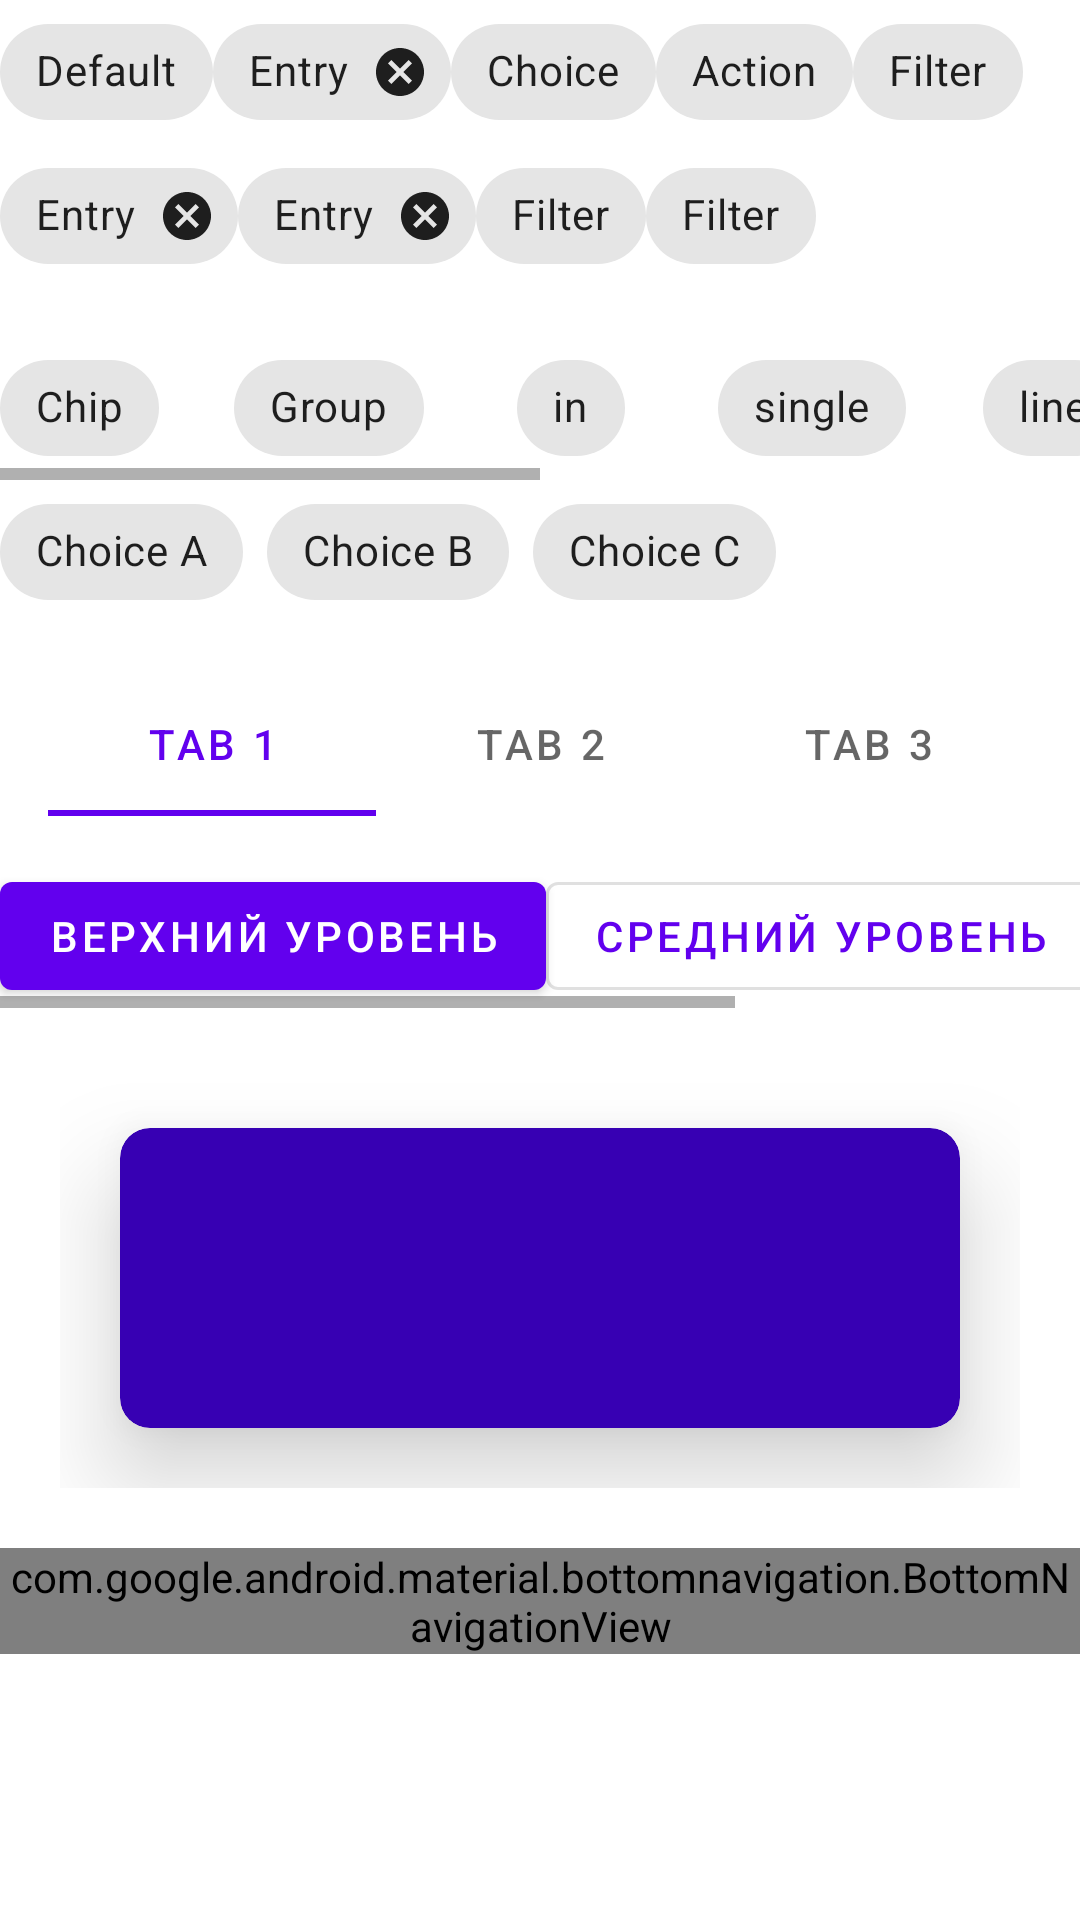

Write the Android layout XML for this screen, with the resource values it uses.
<!-- AndroidManifest.xml: application theme Theme.NasaApp -->
<!-- res/layout/fragment_chips.xml -->
<ScrollView xmlns:android="http://schemas.android.com/apk/res/android"
    xmlns:app="http://schemas.android.com/apk/res-auto"
    android:layout_width="match_parent"
    android:layout_height="match_parent"
    android:orientation="vertical">


    <LinearLayout
        android:layout_width="match_parent"
        android:layout_height="wrap_content"
        android:orientation="vertical">

        <LinearLayout
            android:layout_width="match_parent"
            android:layout_height="wrap_content"
            android:orientation="horizontal">

            <com.google.android.material.chip.Chip
                android:layout_width="wrap_content"
                android:layout_height="wrap_content"
                android:text="Default" />

            <com.google.android.material.chip.Chip
                android:id="@+id/chipForDelete"
                style="@style/Widget.MaterialComponents.Chip.Entry"
                android:layout_width="wrap_content"
                android:layout_height="wrap_content"
                android:text="Entry" />

            <com.google.android.material.chip.Chip
                style="@style/Widget.MaterialComponents.Chip.Choice"
                android:layout_width="wrap_content"
                android:layout_height="wrap_content"
                android:text="Choice" />

            <com.google.android.material.chip.Chip
                style="@style/Widget.MaterialComponents.Chip.Action"
                android:layout_width="wrap_content"
                android:layout_height="wrap_content"
                android:text="Action" />

            <com.google.android.material.chip.Chip
                style="@style/Widget.MaterialComponents.Chip.Filter"
                android:layout_width="wrap_content"
                android:layout_height="wrap_content"
                android:text="Filter" />
        </LinearLayout>

        <LinearLayout
            android:layout_width="match_parent"
            android:layout_height="wrap_content"
            android:orientation="horizontal">

            <com.google.android.material.chip.Chip
                style="@style/Widget.MaterialComponents.Chip.Entry"
                android:layout_width="wrap_content"
                android:layout_height="wrap_content"
                android:text="Entry" />

            <com.google.android.material.chip.Chip
                style="@style/Widget.MaterialComponents.Chip.Entry"
                android:layout_width="wrap_content"
                android:layout_height="wrap_content"
                android:text="Entry" />


            <com.google.android.material.chip.Chip
                style="@style/Widget.MaterialComponents.Chip.Filter"
                android:layout_width="wrap_content"
                android:layout_height="wrap_content"
                android:text="Filter" />

            <com.google.android.material.chip.Chip
                style="@style/Widget.MaterialComponents.Chip.Filter"
                android:layout_width="wrap_content"
                android:layout_height="wrap_content"
                android:text="Filter" />
        </LinearLayout>

        <HorizontalScrollView
            android:layout_width="match_parent"
            android:layout_height="wrap_content"
            android:layout_marginTop="16dp">

            <com.google.android.material.chip.ChipGroup
                android:layout_width="wrap_content"
                android:layout_height="wrap_content"
                app:chipSpacingHorizontal="25dp"
                app:singleLine="true">

                <com.google.android.material.chip.Chip
                    style="@style/Widget.MaterialComponents.Chip.Choice"
                    android:layout_width="wrap_content"
                    android:layout_height="wrap_content"
                    android:text="Chip" />

                <com.google.android.material.chip.Chip
                    style="@style/Widget.MaterialComponents.Chip.Choice"
                    android:layout_width="wrap_content"
                    android:layout_height="wrap_content"
                    android:text="Group" />

                <com.google.android.material.chip.Chip
                    style="@style/Widget.MaterialComponents.Chip.Choice"
                    android:layout_width="wrap_content"
                    android:layout_height="wrap_content"
                    android:text="in" />

                <com.google.android.material.chip.Chip
                    style="@style/Widget.MaterialComponents.Chip.Choice"
                    android:layout_width="wrap_content"
                    android:layout_height="wrap_content"
                    android:text="single" />

                <com.google.android.material.chip.Chip
                    style="@style/Widget.MaterialComponents.Chip.Choice"
                    android:layout_width="wrap_content"
                    android:layout_height="wrap_content"
                    android:text="line" />

                <com.google.android.material.chip.Chip
                    style="@style/Widget.MaterialComponents.Chip.Choice"
                    android:layout_width="wrap_content"
                    android:layout_height="wrap_content"
                    android:text="add" />

                <com.google.android.material.chip.Chip
                    style="@style/Widget.MaterialComponents.Chip.Choice"
                    android:layout_width="wrap_content"
                    android:layout_height="wrap_content"
                    android:text="a" />

                <com.google.android.material.chip.Chip
                    style="@style/Widget.MaterialComponents.Chip.Choice"
                    android:layout_width="wrap_content"
                    android:layout_height="wrap_content"
                    android:text="horizontal" />

                <com.google.android.material.chip.Chip
                    style="@style/Widget.MaterialComponents.Chip.Choice"
                    android:layout_width="wrap_content"
                    android:layout_height="wrap_content"
                    android:text="scroll" />
            </com.google.android.material.chip.ChipGroup>
        </HorizontalScrollView>

        <com.google.android.material.chip.ChipGroup
            android:id="@+id/chipGroup"
            android:layout_width="wrap_content"
            android:layout_height="wrap_content"
            app:singleSelection="true">

            <com.google.android.material.chip.Chip
                style="@style/Widget.MaterialComponents.Chip.Choice"
                android:layout_width="wrap_content"
                android:layout_height="wrap_content"
                android:text="Choice A" />

            <com.google.android.material.chip.Chip
                style="@style/Widget.MaterialComponents.Chip.Choice"
                android:layout_width="wrap_content"
                android:layout_height="wrap_content"
                android:text="Choice B" />

            <com.google.android.material.chip.Chip
                style="@style/Widget.MaterialComponents.Chip.Choice"
                android:layout_width="wrap_content"
                android:layout_height="wrap_content"
                android:text="Choice C" />
        </com.google.android.material.chip.ChipGroup>


        <LinearLayout
            android:layout_width="match_parent"
            android:layout_height="wrap_content"
            android:layout_marginTop="16dp"
            android:orientation="vertical">

            <androidx.constraintlayout.widget.ConstraintLayout
                android:layout_width="match_parent"
                android:layout_height="wrap_content"
                android:clipToPadding="false"
                android:paddingBottom="16dp">


                <com.google.android.material.tabs.TabLayout
                    android:id="@+id/tabs"
                    android:layout_width="0dp"
                    android:layout_height="wrap_content"
                    android:layout_marginStart="16dp"
                    android:layout_marginTop="16dp"
                    android:layout_marginEnd="16dp"
                    app:layout_constraintEnd_toEndOf="parent"
                    app:layout_constraintStart_toStartOf="parent">

                    <com.google.android.material.tabs.TabItem
                        android:layout_width="wrap_content"
                        android:layout_height="wrap_content"
                        android:text="Tab 1" />

                    <com.google.android.material.tabs.TabItem
                        android:layout_width="wrap_content"
                        android:layout_height="wrap_content"
                        android:text="Tab 2" />

                    <com.google.android.material.tabs.TabItem
                        android:layout_width="wrap_content"
                        android:layout_height="wrap_content"
                        android:text="Tab 3" />
                </com.google.android.material.tabs.TabLayout>


            </androidx.constraintlayout.widget.ConstraintLayout>
        </LinearLayout>
<HorizontalScrollView
    android:layout_width="match_parent"
    android:layout_height="match_parent">
        <LinearLayout
            android:layout_width="match_parent"
            android:layout_height="wrap_content"
            android:gravity="center"
            android:orientation="horizontal">

            <com.google.android.material.button.MaterialButton
                android:layout_width="wrap_content"
                android:layout_height="wrap_content"
                android:text="Верхний уровень" />

            <com.google.android.material.button.MaterialButton
                style="@style/Widget.MaterialComponents.Button.OutlinedButton"
                android:layout_width="wrap_content"
                android:layout_height="wrap_content"
                android:text="Средний уровень" />

            <com.google.android.material.button.MaterialButton
                style="@style/Widget.MaterialComponents.Button.TextButton"
                android:layout_width="wrap_content"
                android:layout_height="wrap_content"
                android:text="Нижний уровень" />
        </LinearLayout>
</HorizontalScrollView>

        <LinearLayout
            android:layout_width="match_parent"
            android:layout_height="wrap_content"
            android:layout_marginStart="20dp"
            android:layout_marginTop="20dp"
            android:layout_marginEnd="20dp"
            android:gravity="center"
            android:orientation="horizontal">
            <com.google.android.material.card.MaterialCardView
                android:id="@+id/cardView"
                android:layout_margin="20dp"
                app:cardElevation="20dp"
                android:layout_width="match_parent"
                android:layout_height="100dp"/>

        </LinearLayout>

        <LinearLayout
            android:layout_width="match_parent"
            android:layout_height="wrap_content"
            android:layout_marginTop="20dp"
            android:gravity="center"
            android:orientation="horizontal">
            <com.google.android.material.bottomnavigation.BottomNavigationView
                android:id="@+id/bottomNavigationView"
                android:layout_width="wrap_content"
                android:layout_height="wrap_content"
                app:menu="@menu/menu_bottom_navigation"/>
        </LinearLayout>

    </LinearLayout>
</ScrollView>
<!-- resources referenced by this layout -->
<resources>
  <style name="Theme.NasaApp" parent="Theme.MaterialComponents.DayNight.NoActionBar">
          
          <item name="colorPrimary">@color/purple_500</item>
          <item name="colorPrimaryVariant">@color/purple_700</item>
          <item name="colorOnPrimary">@color/white</item>
          
          <item name="colorSecondary">@color/teal_200</item>
          <item name="backgroundColor">@color/background_lesson2</item>
          <item name="colorSecondaryVariant">@color/teal_700</item>
          <item name="colorOnSecondary">@color/black</item>
          
          <item name="android:statusBarColor" tools:targetApi="l">?attr/colorPrimaryVariant</item>
          
  
          <item name="materialCardViewStyle">@style/MyCardViewStyle</item>
          <item name="textColorConnected">@color/color_connected</item>
      </style>
  <color name="purple_500">#FF6200EE</color>
  <color name="purple_700">#FF3700B3</color>
  <color name="white">#FFFFFFFF</color>
  <color name="teal_200">#FF03DAC5</color>
  <color name="teal_700">#FF018786</color>
  <color name="black">#FF000000</color>
  <style name="MyCardViewStyle" parent="Widget.MaterialComponents.CardView">
          <item name="cardBackgroundColor">@color/purple_700</item>
          <item name="cardCornerRadius">10dp</item>
          <item name="android:textAppearance">@style/CustomStyle</item>
      </style>
  <style name="CustomStyle">
          <item name="android:textColor">@color/lesson2_Green</item>
      </style>
</resources>
